3-way image classification set "Zeytin_224x224_Augmented" from GitHub (omersuyank/OliveDiseases); label vocabulary: kus gozu mantari, pas akari, saglikli.

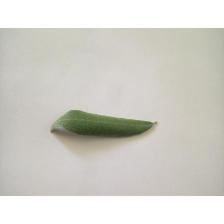
Label: saglikli

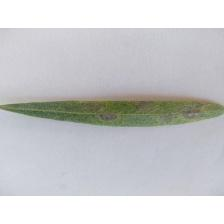
Label: kus gozu mantari

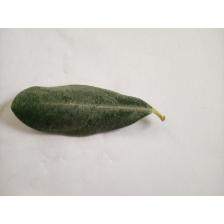
Label: saglikli

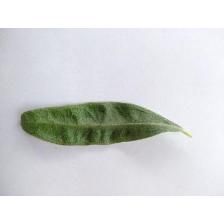
Label: pas akari

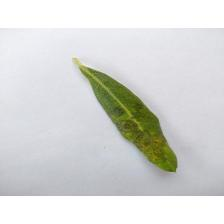
Label: kus gozu mantari

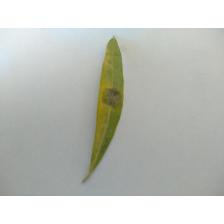
Label: kus gozu mantari
